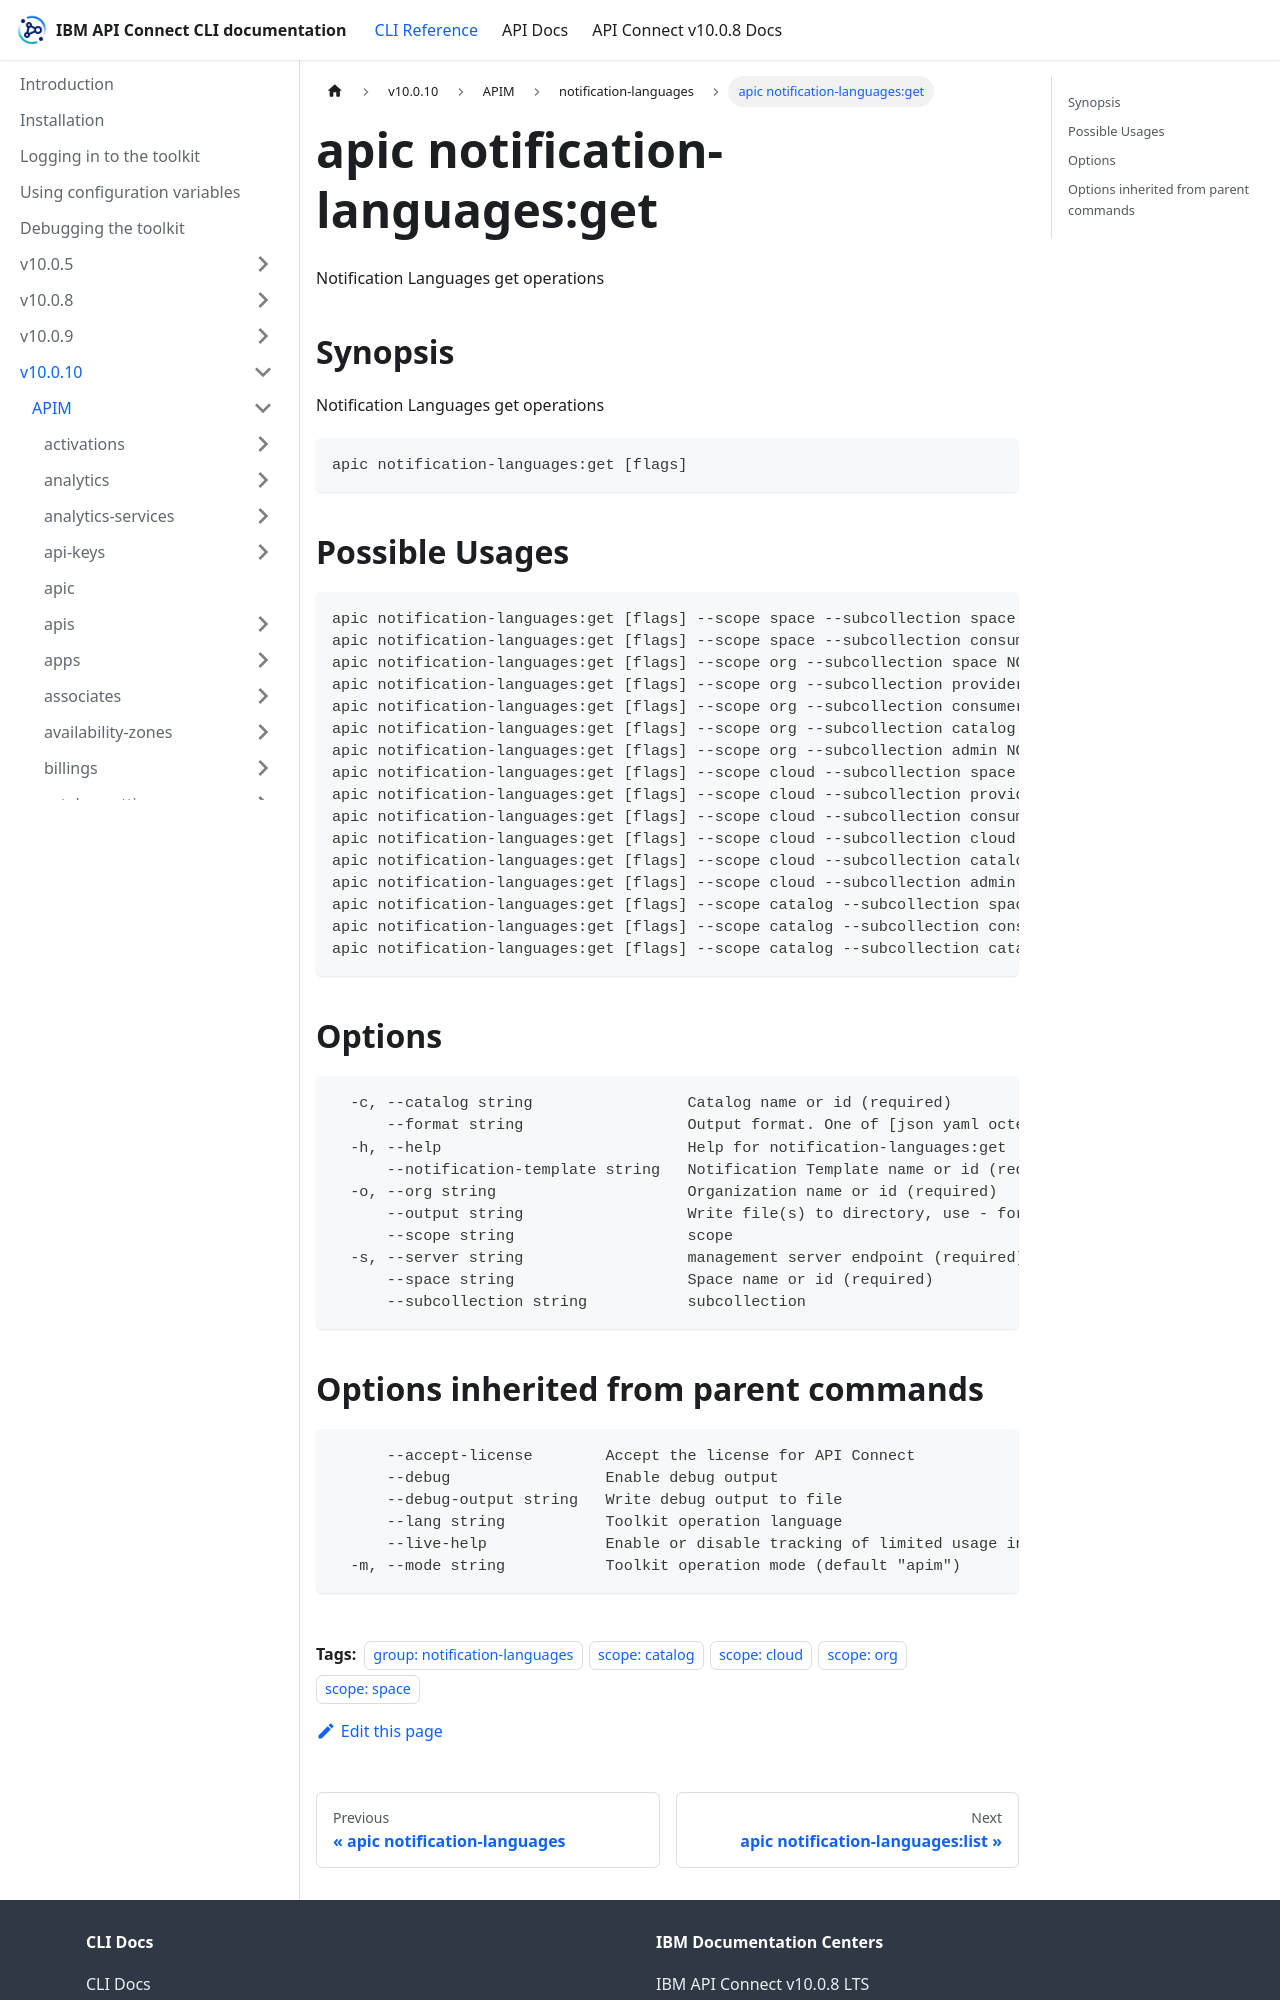

repository: ibm-apiconnect/clidocs · page: docs/v10010/apim/notification-languages/apic_notification-languages_get.html · generator: docusaurus

---
tags:
- "group: notification-languages"
- "scope: catalog"
- "scope: cloud"
- "scope: org"
- "scope: space"
---
# apic notification-languages:get

Notification Languages get operations

## Synopsis

Notification Languages get operations

```
apic notification-languages:get [flags]
```

## Possible Usages

```
apic notification-languages:get [flags] --scope space --subcollection space NOTIFICATION_LANGUAGE
apic notification-languages:get [flags] --scope space --subcollection consumer NOTIFICATION_LANGUAGE
apic notification-languages:get [flags] --scope org --subcollection space NOTIFICATION_LANGUAGE
apic notification-languages:get [flags] --scope org --subcollection provider NOTIFICATION_LANGUAGE
apic notification-languages:get [flags] --scope org --subcollection consumer NOTIFICATION_LANGUAGE
apic notification-languages:get [flags] --scope org --subcollection catalog NOTIFICATION_LANGUAGE
apic notification-languages:get [flags] --scope org --subcollection admin NOTIFICATION_LANGUAGE
apic notification-languages:get [flags] --scope cloud --subcollection space NOTIFICATION_LANGUAGE
apic notification-languages:get [flags] --scope cloud --subcollection provider NOTIFICATION_LANGUAGE
apic notification-languages:get [flags] --scope cloud --subcollection consumer NOTIFICATION_LANGUAGE
apic notification-languages:get [flags] --scope cloud --subcollection cloud NOTIFICATION_LANGUAGE
apic notification-languages:get [flags] --scope cloud --subcollection catalog NOTIFICATION_LANGUAGE
apic notification-languages:get [flags] --scope cloud --subcollection admin NOTIFICATION_LANGUAGE
apic notification-languages:get [flags] --scope catalog --subcollection space NOTIFICATION_LANGUAGE
apic notification-languages:get [flags] --scope catalog --subcollection consumer NOTIFICATION_LANGUAGE
apic notification-languages:get [flags] --scope catalog --subcollection catalog NOTIFICATION_LANGUAGE
```

## Options

```
  -c, --catalog string                 Catalog name or id (required)
      --format string                  Output format. One of [json yaml octet-stream go-template=... go-template-file=...], defaults to yaml.
  -h, --help                           Help for notification-languages:get
      --notification-template string   Notification Template name or id (required)
  -o, --org string                     Organization name or id (required)
      --output string                  Write file(s) to directory, use - for STDOUT. (default: cwd)
      --scope string                   scope
  -s, --server string                  management server endpoint (required)
      --space string                   Space name or id (required)
      --subcollection string           subcollection
```
